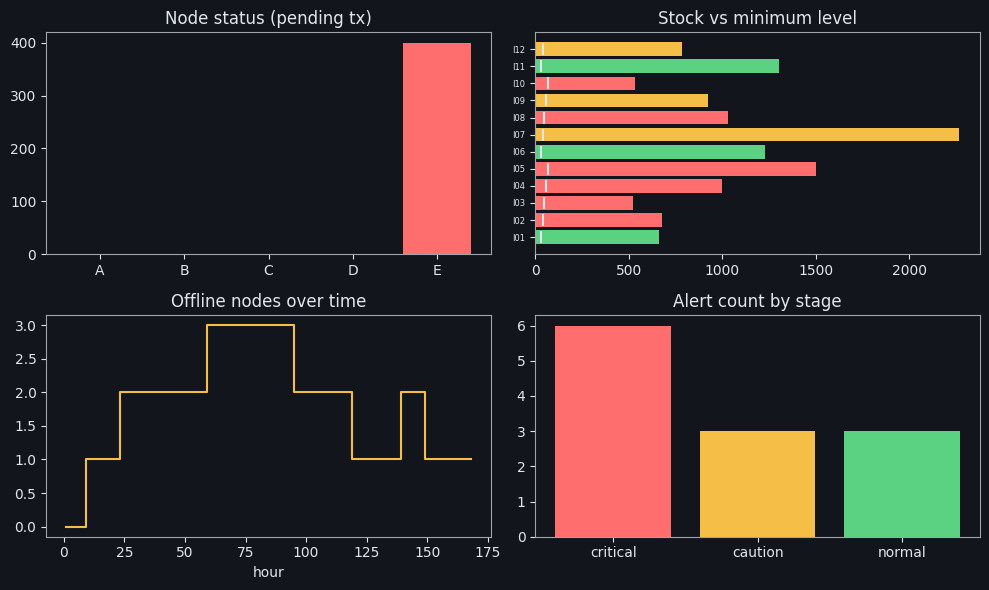

Source code (Python):
# ============================================================================
# [Google Colab 환경 설정] 필수 라이브러리 설치 및 임포트
# ============================================================================
!pip install -q numpy pandas matplotlib scipy scikit-learn

import os
import sys
import time
import math
import json
import re
import numpy as np
import pandas as pd
import matplotlib.pyplot as plt
import warnings
warnings.filterwarnings('ignore')

# 그래프 영문 폰트 기본 설정 (환경 독립성 보장)
plt.rcParams['font.sans-serif'] = 'DejaVu Sans'
plt.rcParams['axes.unicode_minus'] = False

print(f"실행 환경 준비 완료 (Python {sys.version.split()[0]})")


"""5개 보급소의 오프라인/온라인 전환 상태와 품목별 재고 변동 내역을 시간 단위 모의 데이터 스트림으로 갱신하는 실시간 대시보드 화면 모델(상태판·재고 게이지·변동 내역·경보 패널 4종)과 야간 모드·긴급 경보 강조·조작 응답 시간을 구현해 갱신 주기 1초 이내·UI 응답 100ms 이내를 측정한다."""
import time
import numpy as np
import pandas as pd
import matplotlib.pyplot as plt

# ---------------------------------------------------------------------------
# [교육용가상자료] 가상 야전 보급소·업체·품목 자료 생성기 (실제 부대·업체·품목·재고 정보 없음)
# 가상 보급소 5곳이 품목 12종의 입고·불출·조정 트랜잭션을 오프라인으로 기록하고 나중에 동기화한다.
# 공급망 재난 징후(업체 납기 지연, 품목 재고 급감)는 동기화된 자료를 마이닝해 식별한다.
# ---------------------------------------------------------------------------
NODES = ["보급소A", "보급소B", "보급소C", "보급소D", "보급소E"]
SUPPLIERS = ["가상업체1", "가상업체2", "가상업체3", "가상업체4", "가상업체5", "가상업체6"]
CATS = ["일반보급", "정비부품", "의무소모"]
ITEMS = [{"item": f"I{i + 1:02d}", "cat": CATS[i % 3], "supplier": SUPPLIERS[i % 6], "lead_days": 3 + (i * 5) % 12, "use": 4 + (i * 7) % 11, "min_level": 30 + 10 * (i % 5)} for i in range(12)]
ITEM_IDS = [x["item"] for x in ITEMS]
CTXS = ["평시", "야간", "통신불량"]


def make_txns(seed=7, days=7, per_node_day=60, nodes=None):
    """노드별 오프라인 트랜잭션 목록. id는 노드-일련번호(멱등 키), t는 시각(시간 단위), ctx는 입력 상황."""
    rng = np.random.default_rng(seed)
    out = []
    for n in (nodes or NODES):
        seq = 0
        for k in range(days * per_node_day):
            seq += 1
            it = ITEMS[int(rng.integers(len(ITEMS)))]
            t = float(rng.uniform(0, 24 * days))
            ctx = "야간" if (t % 24 >= 20 or t % 24 < 5) else "평시"
            if rng.random() < 0.12:
                ctx = "통신불량"
            r = rng.random()
            if r < 0.22:
                op, q = "in", int(it["use"] * rng.uniform(4, 9))
            elif r < 0.95:
                op, q = "out", int(max(1, rng.normal(it["use"] * 1.5, 3)))
            else:
                op, q = "adjust", int(rng.integers(-5, 6))
            out.append({"id": f"{n}-{seq:05d}", "node": n, "item": it["item"], "op": op, "qty": q, "t": round(t, 2), "ctx": ctx, "supplier": it["supplier"]})
    return out


def stock_of(txns, base=500):
    """품목별 재고 = 기초 재고 + 입고 - 불출 + 조정 (id 중복은 한 번만 반영)."""
    st, seen = {i: base for i in ITEM_IDS}, set()
    for x in txns:
        if x["id"] in seen:
            continue
        seen.add(x["id"])
        st[x["item"]] += x["qty"] if x["op"] in ("in", "adjust") else -x["qty"]
    return st

THEMES = {"주간": {"bg": (255, 255, 255), "fg": (30, 30, 30), "ok": (30, 120, 60), "warn": (150, 90, 0), "crit": (190, 30, 30), "off": (90, 90, 90)},
          "야간": {"bg": (18, 22, 28), "fg": (225, 230, 235), "ok": (90, 210, 130), "warn": (245, 190, 70), "crit": (255, 110, 110), "off": (160, 165, 170)}}


def lum(c):
    f = [(v / 255 / 12.92) if v / 255 <= 0.03928 else ((v / 255 + 0.055) / 1.055) ** 2.4 for v in c]
    return 0.2126 * f[0] + 0.7152 * f[1] + 0.0722 * f[2]


def contrast(a, b):
    la, lb = sorted([lum(a), lum(b)], reverse=True)
    return (la + 0.05) / (lb + 0.05)


class Dashboard:
    """화면 모델: 매 tick(1시간)마다 새 트랜잭션을 반영하고 4개 패널의 표시 값을 갱신한다. 렌더링은 모델과 분리해 응답 시간을 따로 잰다."""
    def __init__(self, txns, outages, base=500):
        self.tx = sorted(txns, key=lambda x: x["t"]); self.p = 0; self.outages = outages
        self.central = {i: base for i in ITEM_IDS}; self.local = {n: {i: 0 for i in ITEM_IDS} for n in NODES}      # 서버 반영 재고 / 노드별 미동기 변동
        self.pending = {n: 0 for n in NODES}; self.last_sync = {n: 0.0 for n in NODES}; self.feed = []; self.theme = "주간"; self.node_filter = None; self.only_alert = False; self.acked = set(); self.out24 = {i: [] for i in ITEM_IDS}

    def online(self, n, t):
        return not any(a <= t < b for a, b in self.outages.get(n, []))

    def step(self, t):
        while self.p < len(self.tx) and self.tx[self.p]["t"] < t:
            x = self.tx[self.p]; self.p += 1; d = x["qty"] if x["op"] in ("in", "adjust") else -x["qty"]
            if self.online(x["node"], x["t"]):
                self.central[x["item"]] += d; self.last_sync[x["node"]] = x["t"]
            else:
                self.local[x["node"]][x["item"]] += d; self.pending[x["node"]] += 1
            if x["op"] == "out":
                self.out24[x["item"]].append((x["t"], x["qty"]))
            self.feed.append((x["t"], x["node"], x["item"], x["op"], x["qty"], "반영" if self.online(x["node"], x["t"]) else "대기"))
        for n in NODES:                                                  # 복구된 노드는 대기분을 한꺼번에 반영
            if self.online(n, t) and self.pending[n]:
                for i, v in self.local[n].items():
                    self.central[i] += v; self.local[n][i] = 0
                self.pending[n] = 0; self.last_sync[n] = t
        return self.view(t)

    def view(self, t):
        status = [{"node": n, "state": "온라인" if self.online(n, t) else "오프라인", "pending": self.pending[n], "lag_h": round(t - self.last_sync[n], 1)} for n in NODES]
        gauges = []
        for it in ITEMS:
            st = self.central[it["item"]] + sum(self.local[n][it["item"]] for n in NODES)
            o24 = sum(q for (tt, q) in self.out24[it["item"]] if tt >= t - 24)
            cover = st / max(o24, 1) if t >= 24 else 99.0                      # 최근 24시간 불출량 기준 소진 예상 일수
            lvl = "긴급" if (st < it["min_level"] or cover < 0.5 * it["lead_days"]) else "주의" if cover < it["lead_days"] else "정상"
            gauges.append({"item": it["item"], "stock": st, "min": it["min_level"], "lvl": lvl, "cover": cover, "lead": it["lead_days"], "acked": it["item"] in self.acked})
        if self.only_alert:
            gauges = [g for g in gauges if g["lvl"] != "정상"]
        feed = [f for f in self.feed[-200:] if not self.node_filter or f[1] == self.node_filter][-6:]
        alerts = [g for g in gauges if g["lvl"] == "긴급" and not g["acked"]] + [dict(node=s["node"], lvl="장기 오프라인") for s in status if s["lag_h"] >= 48]
        return {"t": t, "status": status, "gauges": gauges, "feed": feed, "alerts": alerts, "theme": self.theme}

    # ---- 사용자 조작 핸들러 ----
    def set_theme(self, name):
        self.theme = name; return self.view(self.tx[self.p - 1]["t"] if self.p else 0)

    def set_node(self, n):
        self.node_filter = n; return self.view(self.tx[self.p - 1]["t"])

    def toggle_alert(self):
        self.only_alert = not self.only_alert; return self.view(self.tx[self.p - 1]["t"])

    def ack(self, item):
        self.acked.add(item); return self.view(self.tx[self.p - 1]["t"])


rng = np.random.default_rng(21)
TX = make_txns(7, 7, per_node_day=60)
OUT = {"보급소B": [(24.0, 96.0)], "보급소D": [(60.0, 120.0), (140.0, 150.0)], "보급소E": [(10.0, 168.5)]}        # 오프라인 구간(시간)
db = Dashboard(TX, OUT)
lat, snaps, off_n = [], {}, []
for h in range(1, 169):
    t0 = time.perf_counter(); v = db.step(float(h)); lat.append((time.perf_counter() - t0) * 1000)
    off_n.append(sum(s["state"] == "오프라인" for s in v["status"]))
    if h in (12, 72, 168):
        snaps[h] = v
lat = np.array(lat)
print(f"[모의 스트림] {len(TX)}건 트랜잭션, 168회 갱신(1시간 단위), 오프라인 구간 {sum(len(x) for x in OUT.values())}개")
print(f"화면 모델 갱신 지연: 평균 {lat.mean():.2f}ms, 95% {np.percentile(lat, 95):.2f}ms, 최대 {lat.max():.2f}ms (목표 1초 이내: {'달성' if lat.max() < 1000 else '미달'})")
for h, v in snaps.items():
    print(f"  {h:3d}h 시점: 오프라인 {sum(s['state'] == '오프라인' for s in v['status'])}곳, 미동기 {sum(s['pending'] for s in v['status'])}건, 긴급/주의 품목 {sum(g['lvl'] == '긴급' for g in v['gauges'])}/{sum(g['lvl'] == '주의' for g in v['gauges'])}종, 경보 {len(v['alerts'])}건")
last = snaps[168]
print("\n[보급소 상태판 168h]  " + " | ".join(f"{s['node'][-1]} {s['state']} 대기{s['pending']} 지연{s['lag_h']}h" for s in last["status"]))
print("[재고 경보 품목] " + ", ".join(f"{g['item']}:{g['stock']}/소진{g['cover']:.1f}일/납기{g['lead']}일({g['lvl']})" for g in [x for x in last["gauges"] if x["lvl"] != "정상"][:4]) + " ...")
print("[변동 내역] " + "; ".join(f"{f[1][-1]}-{f[2]} {f[3]} {f[4]} {f[5]}" for f in last["feed"][-3:]))

# ---- 사용자 조작 시험: 100회씩 응답 시간 ----
def timeit(fn, k=100):
    r = []
    for _ in range(k):
        t0 = time.perf_counter(); fn(); r.append((time.perf_counter() - t0) * 1000)
    return np.array(r)
ops = {"야간 모드 전환": lambda: (db.set_theme("야간"), db.set_theme("주간")), "보급소 필터": lambda: (db.set_node("보급소C"), db.set_node(None)),
       "경보만 보기": lambda: (db.toggle_alert(), db.toggle_alert()), "경보 확인(ack)": lambda: (db.ack("I01"), db.acked.clear())}
print("\n[UI 조작 응답 시간 ms] 조작 / 평균 / 95% / 최대")
worst = 0
for k, fn in ops.items():
    r = timeit(fn); worst = max(worst, r.max()); print(f"  {k:12s} {r.mean():6.3f} {np.percentile(r, 95):6.3f} {r.max():6.3f}")
print(f"-> 최대 {worst:.2f}ms (목표 100ms 이내: {'달성' if worst < 100 else '미달'})")

# ---- 야간 모드 가독성(WCAG 대비 4.5 이상)과 긴급 경보 강조 ----
print("\n[테마 대비비(글자-배경)]")
ok = True
for nm, th in THEMES.items():
    cs = {k: contrast(th[k], th["bg"]) for k in ("fg", "ok", "warn", "crit", "off")}; ok &= all(c >= 4.5 for c in cs.values())
    print(f"  {nm}: " + ", ".join(f"{k} {c:.1f}" for k, c in cs.items()))
print(f"모든 색상 대비 4.5 이상: {'달성' if ok else '미달'}")

# ---- 렌더링(4개 패널) ----
th = THEMES["야간"]; col = lambda k: tuple(c / 255 for c in th[k])
t0 = time.perf_counter()
fig, ax = plt.subplots(2, 2, figsize=(10, 6), facecolor=col("bg"))
for a in ax.ravel():
    a.set_facecolor(col("bg")); a.tick_params(colors=col("fg")); [s.set_color(col("off")) for s in a.spines.values()]
a = ax[0, 0]; a.set_title("Node status (pending tx)", color=col("fg"))
a.bar([s["node"][-1] for s in last["status"]], [s["pending"] for s in last["status"]], color=[col("ok") if s["state"] == "온라인" else col("crit") for s in last["status"]])
a = ax[0, 1]; a.set_title("Stock vs minimum level", color=col("fg")); ys = np.arange(len(last["gauges"]))
a.barh(ys, [g["stock"] for g in last["gauges"]], color=[col({"정상": "ok", "주의": "warn", "긴급": "crit"}[g["lvl"]]) for g in last["gauges"]])
a.scatter([g["min"] for g in last["gauges"]], ys, color=col("fg"), marker="|", s=80); a.set_yticks(ys); a.set_yticklabels([g["item"] for g in last["gauges"]], fontsize=6)
a = ax[1, 0]; a.set_title("Offline nodes over time", color=col("fg")); a.step(range(1, 169), off_n, color=col("warn")); a.set_xlabel("hour", color=col("fg"))
a = ax[1, 1]; a.set_title("Alert count by stage", color=col("fg"))
a.bar(["critical", "caution", "normal"], [sum(g["lvl"] == k for g in last["gauges"]) for k in ("긴급", "주의", "정상")], color=[col("crit"), col("warn"), col("ok")])
fig.tight_layout(); fig.canvas.draw(); rt = (time.perf_counter() - t0) * 1000
print(f"\n렌더링 4개 패널 1회 그리기 {rt:.0f}ms (갱신 1초 이내: {'달성' if rt + lat.max() < 1000 else '미달'}, 응답성 100ms는 화면 모델 조작 기준)")
print("※ 대시보드는 판단을 대신하지 않는다. 경보 확인(ack)과 재고 조치는 군수관이 한다. 화면의 재고는 동기화된 값과 노드별 미동기 변동의 합이다.")
plt.show()
